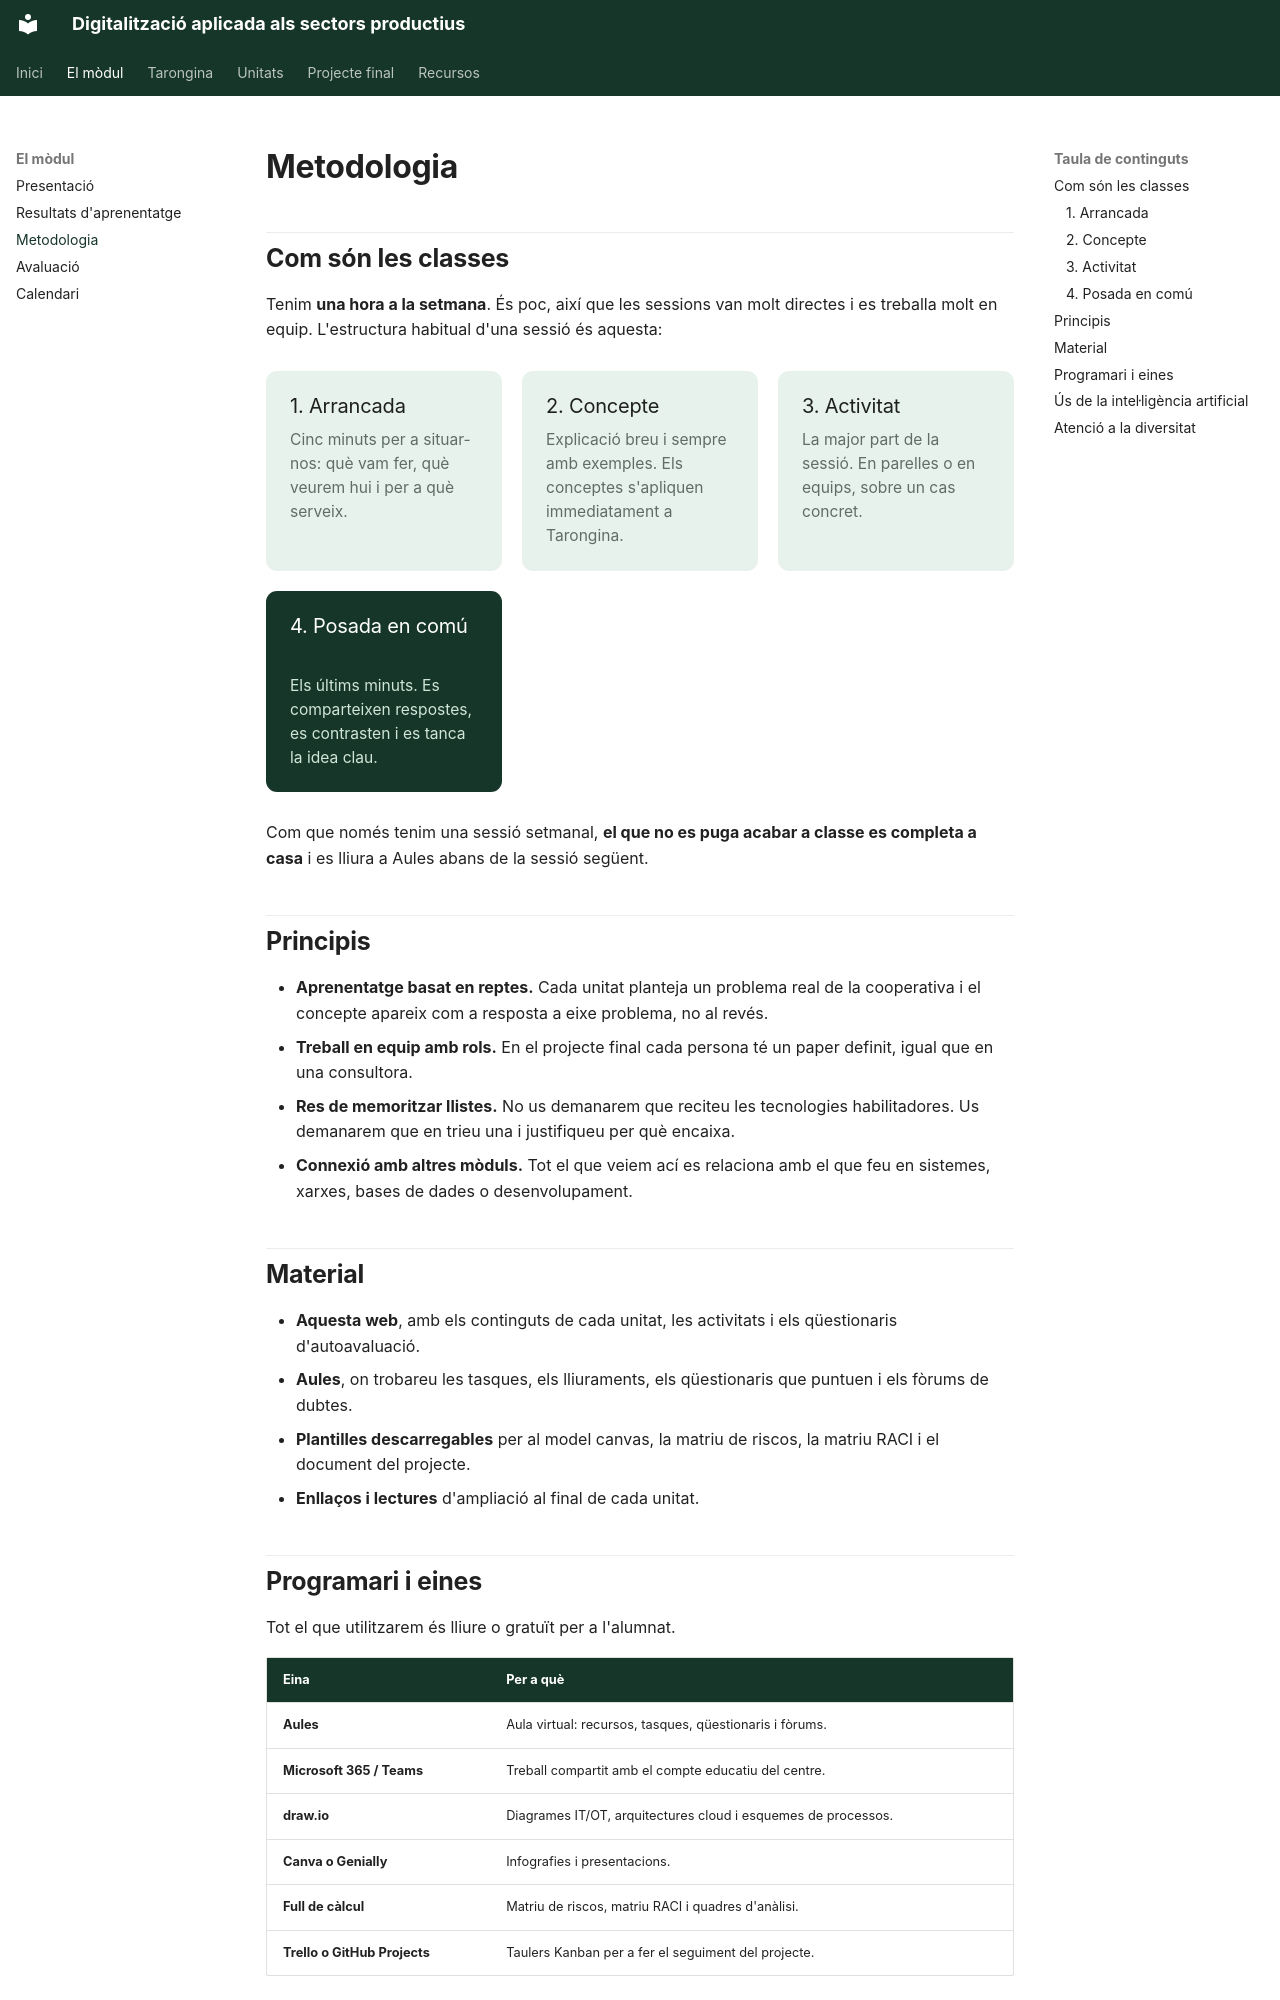

repository: samuelviel/digitalitzacio · page: modul/metodologia/index.html · generator: mkdocs

# Metodologia

## Com són les classes

Tenim **una hora a la setmana**. És poc, així que les sessions van molt directes i es
treballa molt en equip. L'estructura habitual d'una sessió és aquesta:

<div class="graella" markdown>

<div class="targeta" markdown>
### 1. Arrancada
Cinc minuts per a situar-nos: què vam fer, què veurem hui i per a què serveix.
</div>

<div class="targeta" markdown>
### 2. Concepte
Explicació breu i sempre amb exemples. Els conceptes s'apliquen immediatament a Tarongina.
</div>

<div class="targeta" markdown>
### 3. Activitat
La major part de la sessió. En parelles o en equips, sobre un cas concret.
</div>

<div class="targeta targeta--fosca" markdown>
### 4. Posada en comú
Els últims minuts. Es comparteixen respostes, es contrasten i es tanca la idea clau.
</div>

</div>

Com que només tenim una sessió setmanal, **el que no es puga acabar a classe es completa
a casa** i es lliura a Aules abans de la sessió següent.

## Principis

- **Aprenentatge basat en reptes.** Cada unitat planteja un problema real de la
  cooperativa i el concepte apareix com a resposta a eixe problema, no al revés.
- **Treball en equip amb rols.** En el projecte final cada persona té un paper definit,
  igual que en una consultora.
- **Res de memoritzar llistes.** No us demanarem que reciteu les tecnologies
  habilitadores. Us demanarem que en trieu una i justifiqueu per què encaixa.
- **Connexió amb altres mòduls.** Tot el que veiem ací es relaciona amb el que feu en
  sistemes, xarxes, bases de dades o desenvolupament.

## Material

- **Aquesta web**, amb els continguts de cada unitat, les activitats i els qüestionaris
  d'autoavaluació.
- **Aules**, on trobareu les tasques, els lliuraments, els qüestionaris que puntuen i els
  fòrums de dubtes.
- **Plantilles descarregables** per al model canvas, la matriu de riscos, la matriu RACI i
  el document del projecte.
- **Enllaços i lectures** d'ampliació al final de cada unitat.
